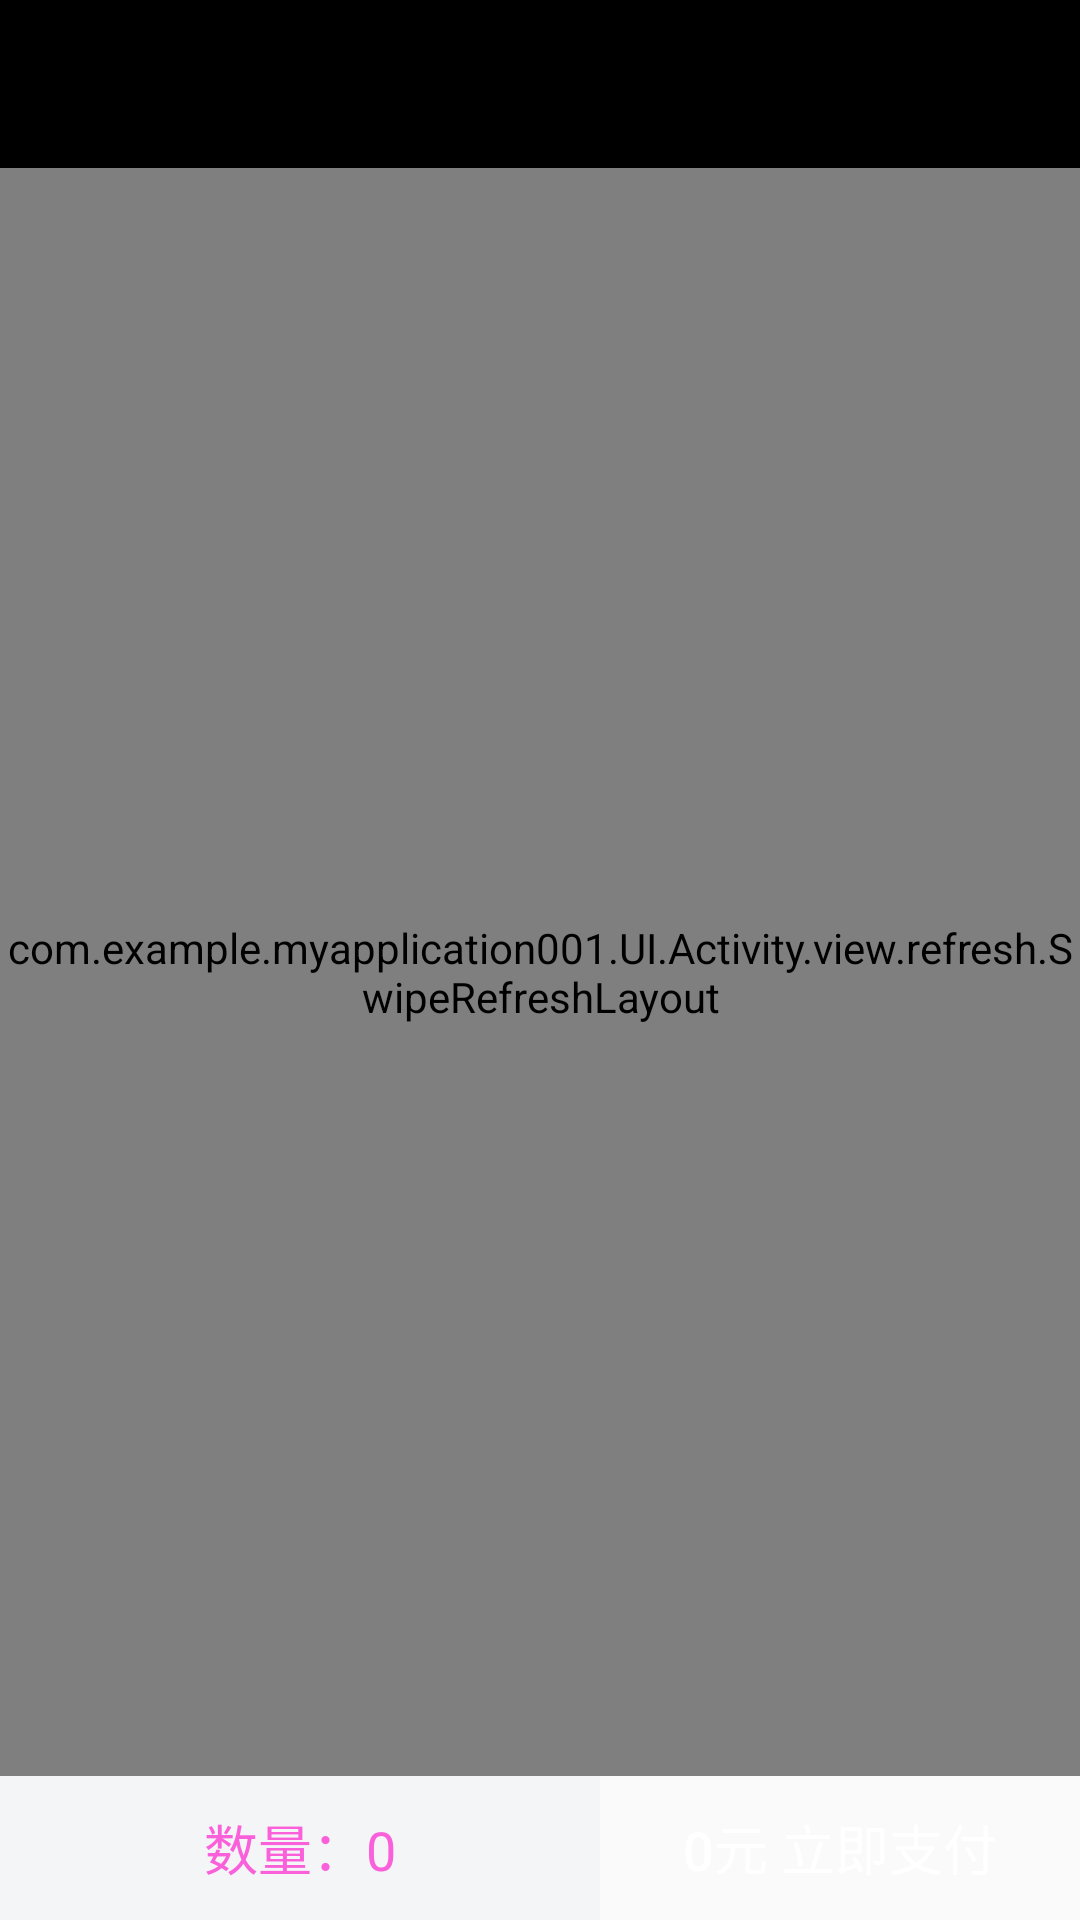

The Android layout XML behind this screen, and the referenced resources:
<!-- AndroidManifest.xml: application theme AppTheme -->
<!-- res/layout/activity_product_list.xml -->
<?xml version="1.0" encoding="utf-8"?>
<LinearLayout xmlns:android="http://schemas.android.com/apk/res/android"
    xmlns:tools="http://schemas.android.com/tools"
    android:layout_width="match_parent"
    android:layout_height="match_parent"
    android:orientation="vertical"
    tools:context=".UI.Activity.Activity.ProductListActivity">

    <include layout="@layout/commom_toorbar"></include>

    <com.example.myapplication001.UI.Activity.view.refresh.SwipeRefreshLayout
        android:id="@+id/product_refresh"
        android:layout_width="match_parent"
        android:layout_height="0dp"
        android:layout_weight="1">

        <androidx.recyclerview.widget.RecyclerView
            android:id="@+id/product_recycle"
            android:layout_width="match_parent"
            android:layout_height="match_parent" />
    </com.example.myapplication001.UI.Activity.view.refresh.SwipeRefreshLayout>

    <LinearLayout
        android:layout_width="match_parent"
        android:layout_height="48dp"
        android:orientation="horizontal">

        <TextView
            android:id="@+id/product_count"
            android:layout_width="0dp"
            android:layout_height="match_parent"
            android:layout_weight="5"
            android:background="#f3f5f7"
            android:gravity="center"
            android:text="数量：0"
            android:textColor="#fb60db"
            android:textSize="18dp" />

        <Button
            android:id="@+id/product_pay"
            android:layout_width="0dp"
            android:layout_height="match_parent"
            android:layout_weight="4"
            android:background="@drawable/btn_bg_orange"
            android:gravity="center"
            android:text="0元 立即支付"
            android:textColor="#ffffff"
            android:textSize="18dp" />
    </LinearLayout>
</LinearLayout>
<!-- res/layout/commom_toorbar.xml (included above) -->
<?xml version="1.0" encoding="utf-8"?>
<androidx.appcompat.widget.Toolbar xmlns:android="http://schemas.android.com/apk/res/android"
    xmlns:app="http://schemas.android.com/apk/res-auto"
    android:orientation="vertical"
    android:id="@+id/id_toorBar"
    android:layout_width="match_parent"
    android:layout_height="wrap_content"
    android:background="#000"
    app:navigationIcon="@mipmap/back"
    app:titleTextColor="#ffffff">

</androidx.appcompat.widget.Toolbar>
<!-- resources referenced by this layout -->
<resources>
  <style name="AppTheme" parent="Theme.AppCompat.Light.NoActionBar">
          
          <item name="colorPrimary">@color/colorPrimary</item>
          <item name="colorPrimaryDark">@color/colorPrimaryDark</item>
          <item name="colorAccent">@color/colorAccent</item>
      </style>
  <!-- not gathered from this repository: default colours our renderer supplied (Android Studio template values) -->
  <color name="colorPrimary">#FF6200EE</color>
  <color name="colorPrimaryDark">#FF3700B3</color>
  <color name="colorAccent">#FF03DAC5</color>
</resources>
